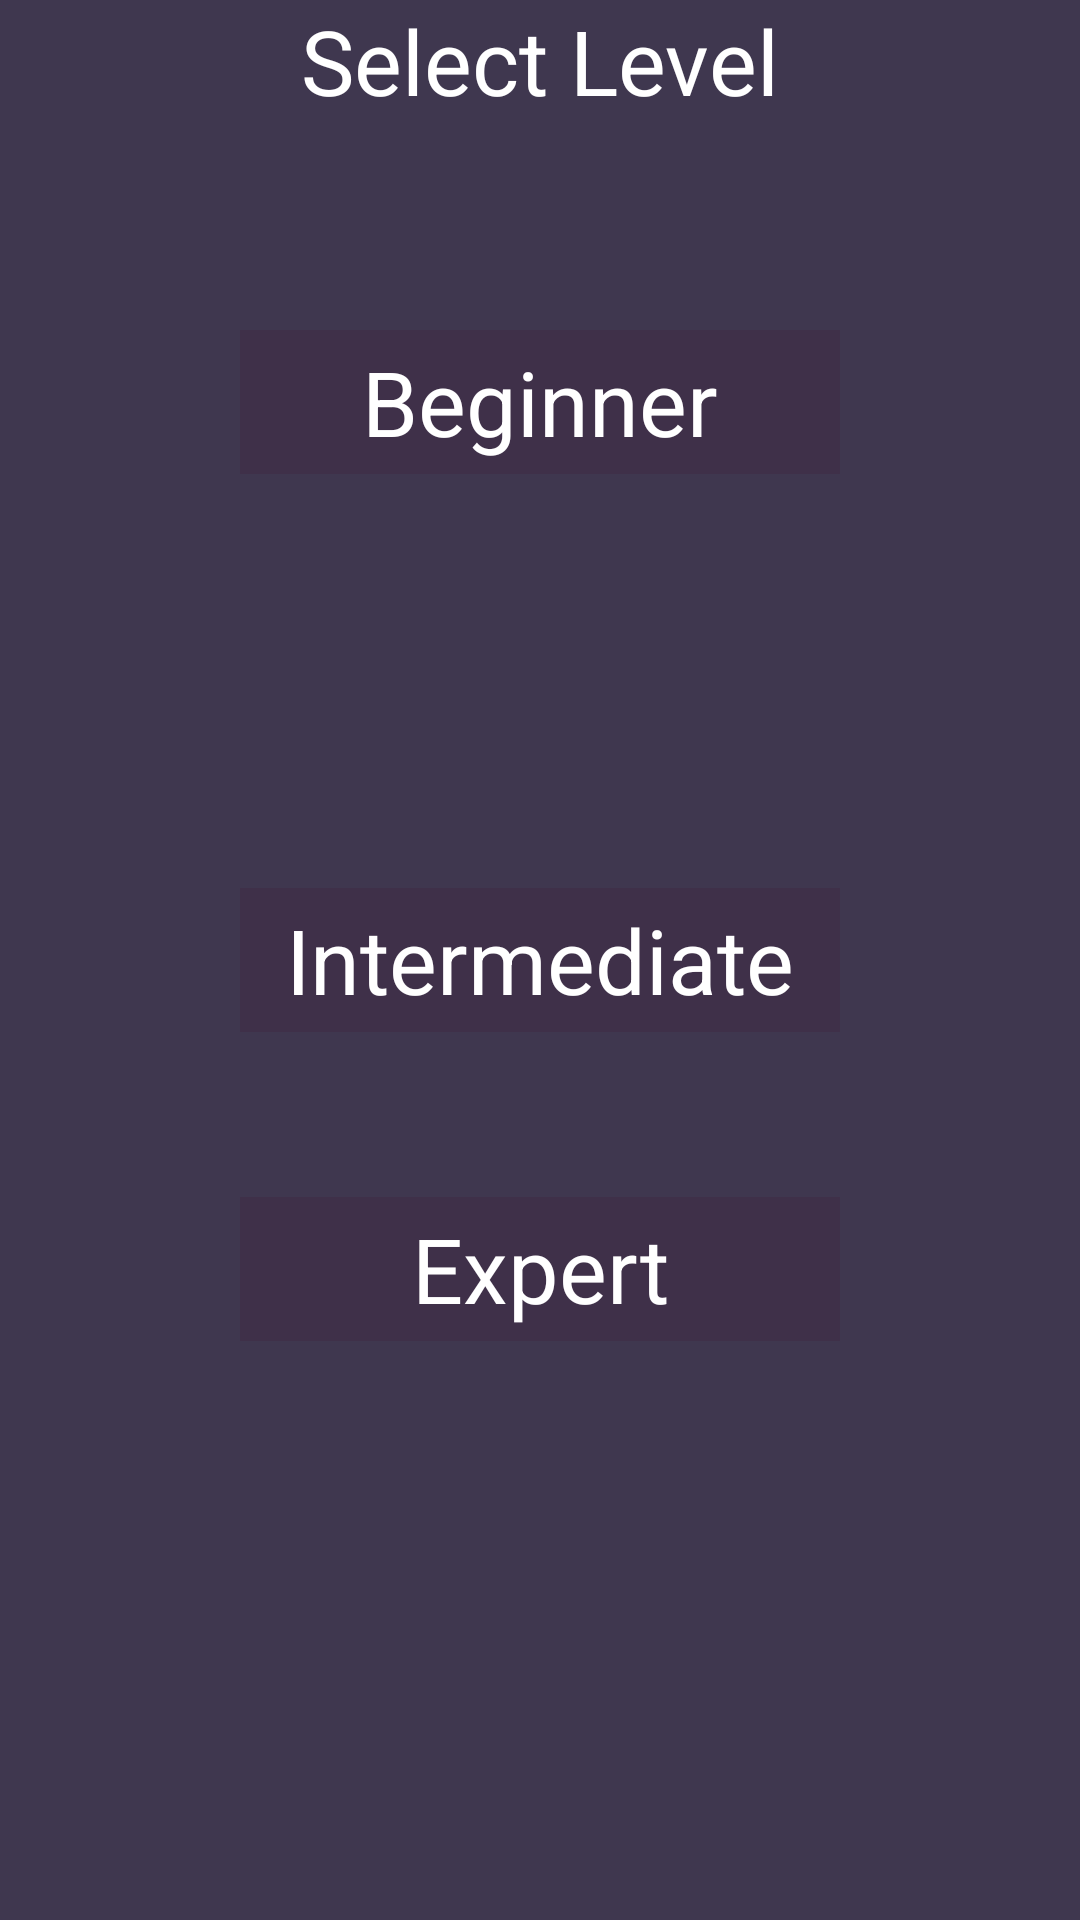

Layout XML and referenced resources for this Android screen:
<!-- AndroidManifest.xml: application theme myAppTheme -->
<!-- res/layout/activity_maths_choice.xml -->
<RelativeLayout xmlns:android="http://schemas.android.com/apk/res/android"
    xmlns:tools="http://schemas.android.com/tools" android:layout_width="match_parent"
    android:layout_height="match_parent" android:paddingLeft="@dimen/activity_horizontal_margin"
    android:paddingRight="@dimen/activity_horizontal_margin"
    android:background="#3f374f"
    android:paddingTop="@dimen/activity_vertical_margin"
    android:paddingBottom="@dimen/activity_vertical_margin"
    tools:context="com.example.sopan.brainmaster.MathsChoice">


    <Button
        android:layout_width="200dp"
        android:layout_height="wrap_content"
        android:text="Beginner"
        android:id="@+id/button5"
        android:onClick="sendmb"
        android:background="#3f3049"
        android:textSize="30dp"
        android:textColor="#ffffff"
        android:layout_alignParentTop="true"
        android:layout_centerHorizontal="true"
        android:layout_marginTop="110dp" />

    <Button
        android:layout_width="200dp"
        android:layout_height="wrap_content"
        android:text="Intermediate"
        android:id="@+id/button14"
        android:onClick="sendmi"
        android:background="#3f3049"
        android:textSize="30dp"
        android:textColor="#ffffff"
        android:layout_centerVertical="true"
        android:layout_centerHorizontal="true" />

    <Button
        android:layout_width="200dp"
        android:layout_height="wrap_content"
        android:text="Expert"
        android:id="@+id/button7"
        android:onClick="sendme"
        android:layout_below="@+id/button14"
        android:background="#3f3049"
        android:textSize="30dp"
        android:textColor="#ffffff"
        android:layout_centerHorizontal="true"
        android:layout_marginTop="55dp" />

    <TextView
        android:layout_width="wrap_content"
        android:layout_height="wrap_content"
        android:textAppearance="?android:attr/textAppearanceLarge"
        android:text="Select Level"
        android:id="@+id/textView7"
        android:textColor="#ffffff"
        android:layout_alignParentTop="true"
        android:layout_centerHorizontal="true"
        android:textSize="30dp" />
</RelativeLayout>
<!-- resources referenced by this layout -->
<resources>
  <style name="myAppTheme" parent="android:Theme.Holo.Light.DarkActionBar">
          <item name="android:actionBarStyle">@style/CustomActionBar</item>
          
      </style>
  <style name="CustomActionBar" parent="@android:style/Widget.Holo.Light.ActionBar">
          <item name="android:background">#3f3049</item>
      </style>
</resources>
